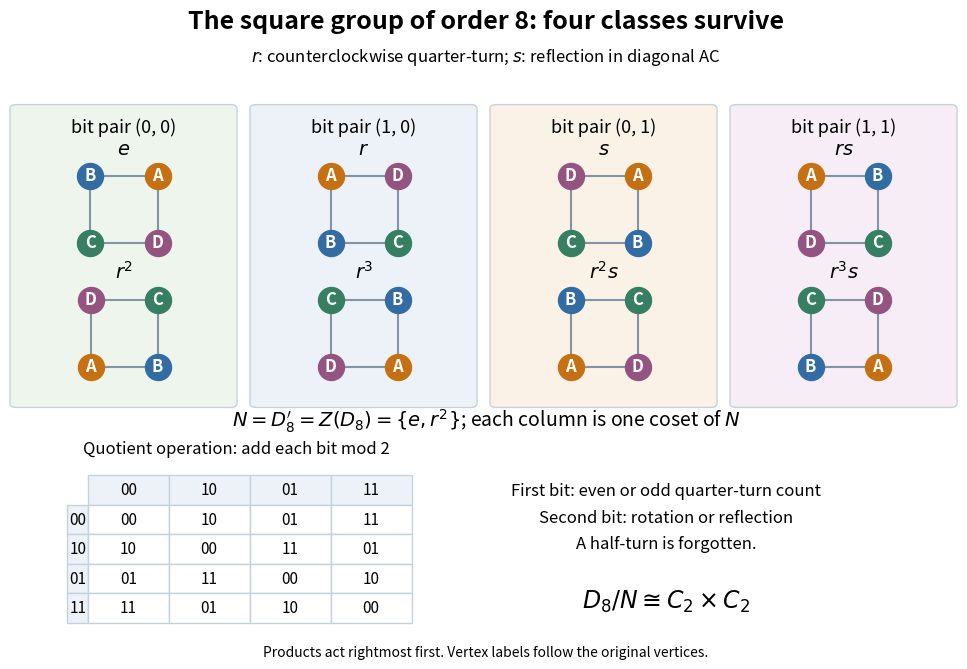

Here is the Python script that generated this plot: (Note: this script raises an exception after producing the figure.)
"""Illustrate and exhaustively check the square group of order 8 (D8).

Tested with Python 3.14.4. Products act rightmost first and
[x,y] = x^-1 y^-1 x y. Write the PNG to cwd for the Makefile.
"""

from pathlib import Path

import matplotlib.pyplot as plt
import numpy as np
from matplotlib.patches import FancyBboxPatch


def compose(p, q):
    return tuple(p[q[i]] for i in range(4))


def inverse(p):
    return tuple(p.index(i) for i in range(4))


def power(p, n):
    result = tuple(range(4))
    for _ in range(n):
        result = compose(result, p)
    return result


def verify():
    e, r, s = tuple(range(4)), (1, 2, 3, 0), (0, 3, 2, 1)
    elements = {(i, j): compose(power(r, i), power(s, j))
                for i in range(4) for j in range(2)}
    coordinates = {p: ij for ij, p in elements.items()}
    group = set(coordinates)
    assert len(group) == 8
    assert power(r, 4) == power(s, 2) == e
    assert compose(compose(s, r), s) == inverse(r)
    comm = lambda p, q: compose(compose(compose(inverse(p), inverse(q)), p), q)
    normal = {e, power(r, 2)}
    assert comm(r, s) == power(r, 2)
    assert {comm(p, q) for p in group for q in group} == normal
    assert {p for p in group if all(compose(p, q) == compose(q, p)
                                  for q in group)} == normal
    bits = lambda p: (coordinates[p][0] % 2, coordinates[p][1])
    assert {bits(p) for p in group} == {(0, 0), (1, 0), (0, 1), (1, 1)}
    assert {p for p in group if bits(p) == (0, 0)} == normal
    cosets = {frozenset(compose(p, n) for n in normal) for p in group}
    assert len(cosets) == 4 and all(len(c) == 2 for c in cosets)
    for p in group:
        assert compose(p, inverse(p)) == e == compose(inverse(p), p)
        assert {compose(p, n) for n in normal} == {q for q in group if bits(q) == bits(p)}
        for q in group:
            i, j = coordinates[p]
            k, ell = coordinates[q]
            assert compose(p, q) == elements[((i + (-1) ** j * k) % 4, (j + ell) % 2)]
            assert bits(compose(p, q)) == tuple((a + b) % 2 for a, b in zip(bits(p), bits(q)))
            for t in group:
                assert compose(compose(p, q), t) == compose(p, compose(q, t))
    classes = {frozenset(compose(compose(q, p), inverse(q)) for q in group)
               for p in group}
    assert classes == {frozenset({e}), frozenset({power(r, 2)}),
                       frozenset({r, power(r, 3)}),
                       frozenset({s, elements[(2, 1)]}),
                       frozenset({elements[(1, 1)], elements[(3, 1)]})}
    print('D8 (order 8): checked all 64 products and commutators, 512 associative triples; '
          'derived=center={e,r²}, four cosets, quotient=C2×C2, conjugacy sizes=1,1,2,2,2.')
    return elements


def square(ax, p, title):
    positions = np.array([[1, 1], [-1, 1], [-1, -1], [1, -1]])
    closed = np.vstack([positions, positions[0]])
    ax.plot(closed[:, 0], closed[:, 1], color='#8395a2', lw=1.5)
    colors = ['#c57012', '#326ca3', '#367f62', '#945482']
    for original, destination in enumerate(p):
        point = positions[destination]
        ax.scatter(*point, s=350, color=colors[original], zorder=3)
        ax.text(*point, 'ABCD'[original], ha='center', va='center',
                fontsize=12, weight='bold', color='white', zorder=4)
    ax.set(xlim=(-1.5, 1.5), ylim=(-1.5, 1.5), aspect='equal')
    ax.set_title(title, fontsize=14, pad=0)
    ax.axis('off')


def main():
    elements = verify()
    fig = plt.figure(figsize=(10, 6.7), dpi=120, facecolor='white')
    fig.text(.5, .96, 'The square group of order 8: four classes survive',
             ha='center', fontsize=18, weight='bold')
    fig.text(.5, .91, r'$r$: counterclockwise quarter-turn; $s$: reflection in diagonal AC',
             ha='center', fontsize=12)
    columns = [((0, 0), [r'$e$', r'$r^2$'], '#edf5ed'),
               ((1, 0), [r'$r$', r'$r^3$'], '#edf2f9'),
               ((0, 1), [r'$s$', r'$r^2s$'], '#faf1e7'),
               ((1, 1), [r'$rs$', r'$r^3s$'], '#f6edf6')]
    for col, ((i, j), labels, color) in enumerate(columns):
        left = .03 + col * .24
        fig.add_artist(FancyBboxPatch((left, .40), .215, .44,
                       boxstyle='round,pad=.006', facecolor=color,
                       edgecolor='#c6d2da', transform=fig.transFigure, zorder=0))
        fig.text(left + .108, .805, f'bit pair ({i}, {j})', ha='center', fontsize=13)
        for row, label in enumerate(labels):
            square(fig.add_axes([left + .033, .615 - row * .185, .15, .15]),
                   elements[(i + 2 * row, j)], label)
    fig.text(.5, .365, r"$N=D_8'=Z(D_8)=\{e,r^2\}$; each column is one coset of $N$",
             ha='center', fontsize=14)
    ax = fig.add_axes([.055, .065, .39, .25])
    ax.axis('off')
    bit_pairs = [(0, 0), (1, 0), (0, 1), (1, 1)]
    labels = ['00', '10', '01', '11']
    entries = [[f'{(a + c) % 2}{(b + d) % 2}' for c, d in bit_pairs]
               for a, b in bit_pairs]
    table = ax.table(cellText=entries, rowLabels=labels, colLabels=labels,
                     cellLoc='center', loc='center', bbox=[.12, .03, .83, .88])
    table.auto_set_font_size(False)
    table.set_fontsize(11)
    for (row, col), cell in table.get_celld().items():
        cell.set_edgecolor('#c6d2da')
        cell.set_facecolor('#edf2f9' if row == 0 or col == -1 else 'white')
    ax.set_title('Quotient operation: add each bit mod 2', fontsize=12, pad=5)
    fig.text(.68, .23, 'First bit: even or odd quarter-turn count\n'
             'Second bit: rotation or reflection\n'
             'A half-turn is forgotten.', ha='center', va='center',
             fontsize=12, linespacing=1.7)
    fig.text(.68, .095, r'$D_8/N\cong C_2\times C_2$', ha='center', fontsize=17)
    fig.text(.5, .023, 'Products act rightmost first. Vertex labels follow the original vertices.',
             ha='center', fontsize=10)
    fig.savefig(Path.cwd() / Path(__file__).with_suffix('.png').name,
                facecolor='white', transparent=False)
    plt.close(fig)


if __name__ == '__main__':
    main()
